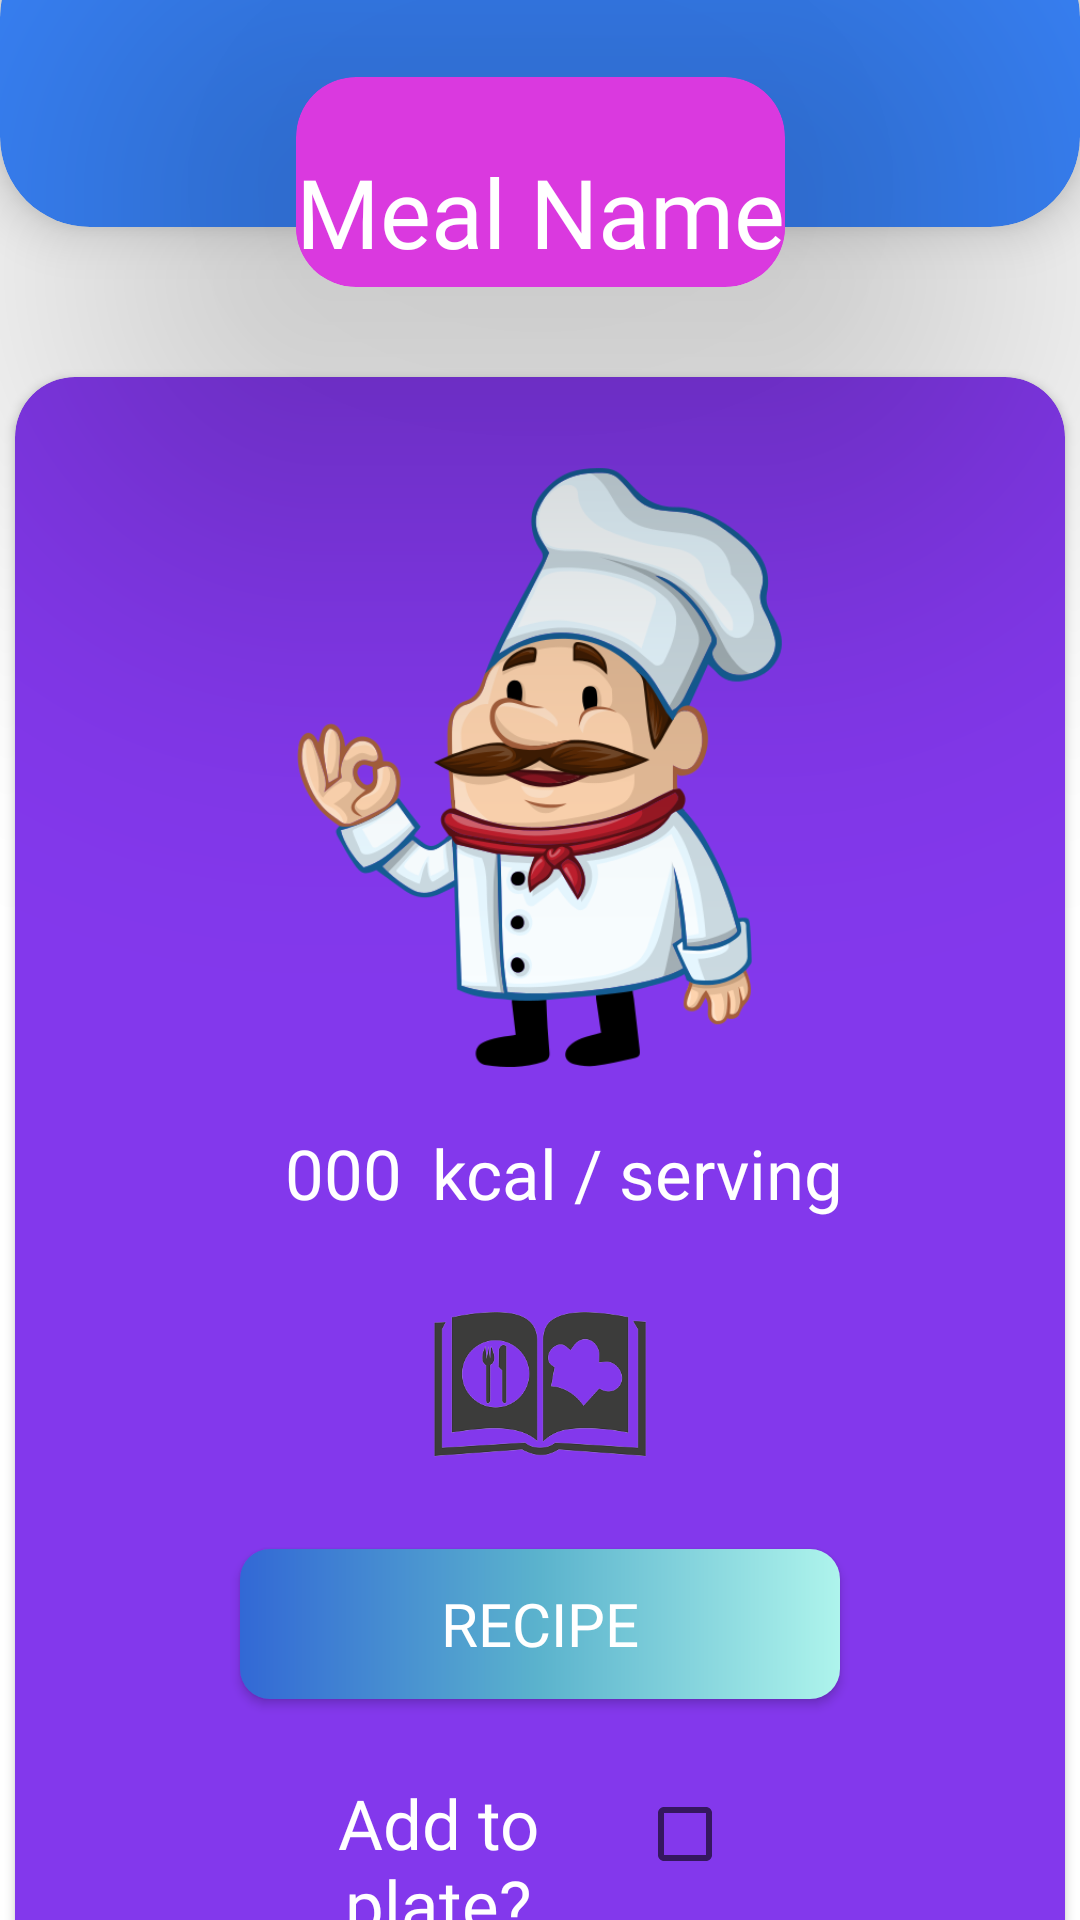

Reconstruct the res/layout file that produces this screen, plus the resources it refers to.
<!-- AndroidManifest.xml: application theme Theme.HealthBuddies -->
<!-- res/layout/activity_recipe.xml -->
<?xml version="1.0" encoding="utf-8"?>
<androidx.constraintlayout.widget.ConstraintLayout xmlns:android="http://schemas.android.com/apk/res/android"
    xmlns:app="http://schemas.android.com/apk/res-auto"
    xmlns:tools="http://schemas.android.com/tools"
    android:layout_width="match_parent"
    android:layout_height="match_parent"
    tools:context=".Recipe"
    android:background="@drawable/food_background">

    <FrameLayout
        android:id="@+id/overlay"
        android:layout_width="match_parent"
        android:layout_height="match_parent"
        android:background="#80C1BFBF"
        android:visibility="invisible"
        android:elevation="10dp">

    <ProgressBar
        android:layout_width="wrap_content"
        android:layout_height="wrap_content"
        android:layout_gravity="center"
        android:indeterminate="true"
        android:indeterminateTint="@color/teal_200"
        android:layout_marginTop="100dp"
        android:layout_marginBottom="100dp"
        android:progressTint="@color/teal_200"
        android:scaleX="1.5"
        android:scaleY="1.5"
        />

</FrameLayout>

    <androidx.cardview.widget.CardView
        android:id="@+id/TopCardView"
        android:layout_width="match_parent"
        android:layout_height="100dp"
        app:cardBackgroundColor="@color/blues"
        app:cardCornerRadius="30dp"
        app:cardElevation="10dp"
        app:layout_constraintEnd_toEndOf="parent"
        app:layout_constraintTop_toTopOf="parent"
        android:layout_marginTop="-25dp">

    </androidx.cardview.widget.CardView>

    <androidx.cardview.widget.CardView
        android:id="@+id/RecipeCardView"
        android:layout_width="wrap_content"
        android:layout_height="70dp"
        app:cardBackgroundColor="#DA39DF"
        app:cardCornerRadius="20dp"
        app:cardElevation="100dp"
        app:layout_constraintEnd_toEndOf="parent"
        app:layout_constraintStart_toStartOf="parent"
        app:layout_constraintTop_toBottomOf="@id/TopCardView"
        android:layout_marginTop="-50dp"> 

        <TextView
            android:id="@+id/txt_headerRecipe"
            android:layout_width="wrap_content"
            android:layout_height="wrap_content"
            android:layout_marginTop="10dp"
            android:background="#DA39DF"
            android:fontFamily="@font/itim"
            android:gravity="center"
            android:text="Meal Name"
            android:textColor="@color/white"
            android:textSize="32sp"

            android:layout_gravity="center"/>


    </androidx.cardview.widget.CardView>



    <androidx.cardview.widget.CardView
        android:id="@+id/recipe_info_cardview"
        android:layout_width="350dp"
        android:layout_height="570dp"
        app:layout_constraintEnd_toEndOf="parent"
        app:layout_constraintStart_toStartOf="parent"
        app:layout_constraintTop_toBottomOf="@id/RecipeCardView"
        app:cardCornerRadius="20dp"
        app:cardBackgroundColor="@color/purple"
        android:layout_marginTop="30dp">
        
        <LinearLayout
            android:layout_width="match_parent"
            android:layout_height="wrap_content"
            android:orientation="vertical">
            
            <ImageView
                android:id="@+id/iv_meal_image"
                android:layout_width="300dp"
                android:layout_height="200dp"
                android:layout_gravity="center"
                android:layout_marginTop="30dp"
                android:src="@drawable/masterchef"/>

            <LinearLayout
                android:layout_width="match_parent"
                android:layout_height="wrap_content"
                android:orientation="horizontal">
                <TextView
                    android:id="@+id/txt_cals"
                    android:layout_width="wrap_content"
                    android:layout_height="wrap_content"
                    android:text="000"
                    android:textColor="@color/white"
                    android:textSize="23sp"
                    android:fontFamily="@font/itim"
                    android:layout_marginLeft="90dp"
                    android:layout_marginTop="20dp"/>
                <TextView

                    android:layout_width="wrap_content"
                    android:layout_height="wrap_content"
                    android:text="kcal / serving"
                    android:textColor="@color/white"
                    android:textSize="23sp"
                    android:fontFamily="@font/itim"
                    android:layout_marginLeft="10dp"
                    android:layout_marginTop="20dp"/>
            </LinearLayout>


            <ImageView
                android:layout_width="150dp"
                android:layout_height="110dp"
                android:src="@drawable/recipe"
                android:layout_gravity="center"/>
            <androidx.appcompat.widget.AppCompatButton
                android:id="@+id/btn_recipe"
                android:layout_width="200dp"
                android:layout_height="50dp"
                android:background="@drawable/custom_btn_meals"
                android:layout_gravity="center"
                android:text="Recipe"
                android:fontFamily="@font/itim"
                android:textSize="20sp"
                android:textColor="@color/white"
               />

            <LinearLayout
                android:layout_width="match_parent"
                android:layout_height="wrap_content"
                android:orientation="horizontal">

                <TextView
                    android:layout_width="110dp"
                    android:layout_height="wrap_content"
                    android:text="Add to plate?"
                    android:textColor="@color/white"
                    android:textSize="23sp"
                    android:gravity="center"
                    android:layout_marginTop="20dp"
                    android:layout_weight="1"
                    android:fontFamily="@font/itim"
                    android:layout_marginLeft="75dp"/>

                <CheckBox
                    android:id="@+id/chkbox_add_to_plate"
                    android:layout_width="50dp"
                    android:layout_height="50dp"
                    android:layout_weight="1"
                    android:layout_marginTop="20dp"
                    android:layout_marginRight="70dp"

                    />

            </LinearLayout>
        </LinearLayout>

    </androidx.cardview.widget.CardView>

</androidx.constraintlayout.widget.ConstraintLayout>
<!-- resources referenced by this layout -->
<resources>
  <color name="blues">#3A86FF</color>
  <color name="purple">#8338EC</color>
  <color name="teal_200">#FF03DAC5</color>
  <color name="white">#FFFFFFFF</color>
  
  
      //LOGIN
  <!-- drawable custom_btn_meals (drawable) -->
  <?xml version="1.0" encoding="utf-8"?>
  <shape xmlns:android="http://schemas.android.com/apk/res/android" android:shape="rectangle">
  
      <gradient
  
          android:startColor="#3268D5"
          android:centerColor="#5BB3CD"
          android:endColor="#AEF4EC"/>
      <corners android:radius="10dp"/>
  
  
  </shape>
  <!-- drawable masterchef: png bitmap (drawable, 87852 bytes) -->
  <!-- drawable recipe: png bitmap (drawable, 23456 bytes) -->
  <style name="Theme.HealthBuddies" parent="Theme.MaterialComponents.DayNight.DarkActionBar">
          
          <item name="colorPrimary">#0C7088</item>
          <item name="colorPrimaryVariant">@color/black</item>
          <item name="colorOnPrimary">@color/black</item>
          
          <item name="colorSecondary">@color/teal_200</item>
          <item name="colorSecondaryVariant">@color/teal_700</item>
          <item name="colorOnSecondary">@color/black</item>
          
          <item name="android:statusBarColor">@color/black</item>
          
      </style>
  <color name="black">#FF000000</color>
  <color name="teal_700">#FF018786</color>
</resources>
